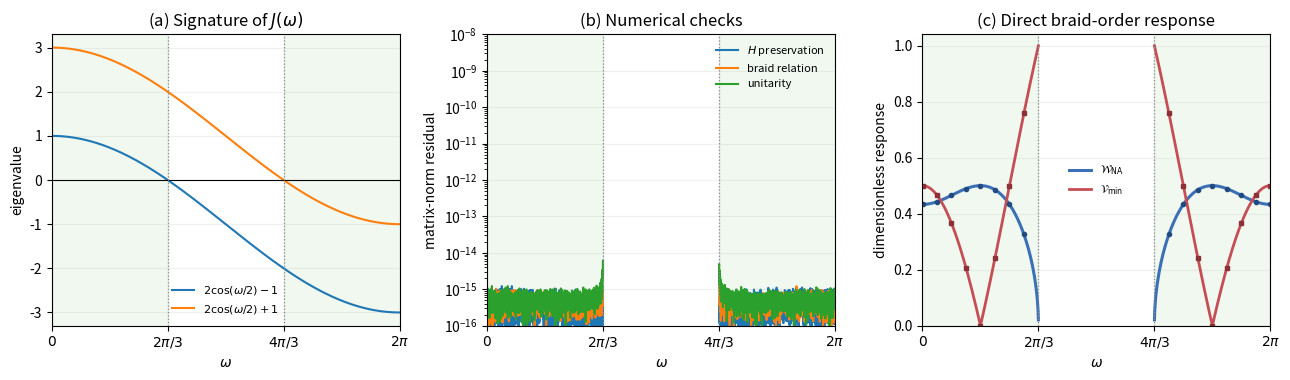

Recreate this plot in Python.
"""Numerical checks for the Burau--Squier braid-order experiment.

The two elementary unitarized Burau generators occupy the operation slots of
a controlled-order circuit.  The two branches apply U1 U2 and U2 U1.
"""

from __future__ import annotations

from pathlib import Path

import matplotlib.pyplot as plt
import numpy as np
import numpy.linalg as la


TWO_PI = 2.0 * np.pi
INNER_LEFT = 2.0 * np.pi / 3.0
INNER_RIGHT = 4.0 * np.pi / 3.0


def squier_form(omega: float) -> np.ndarray:
    """Return the specialized 2-by-2 Squier form J(omega)."""
    diagonal = 2.0 * np.cos(omega / 2.0)
    return np.array([[diagonal, -1.0], [-1.0, diagonal]], dtype=complex)


def beta_generator(index: int, s: complex) -> np.ndarray:
    """Return Squier's modified reduced Burau generator beta_i."""
    if index == 1:
        return np.array([[-s**2, s], [0.0, 1.0]], dtype=complex)
    if index == 2:
        return np.array([[1.0, 0.0], [s, -s**2]], dtype=complex)
    raise ValueError("index must be 1 or 2")


def beta_word(word: list[tuple[int, int]], s: complex) -> np.ndarray:
    """Evaluate a braid word [(generator, integer power), ...]."""
    result = np.eye(2, dtype=complex)
    for index, power in word:
        generator = beta_generator(index, s)
        if power < 0:
            generator = la.inv(generator)
        for _ in range(abs(power)):
            result = result @ generator
    return result


def definiteness_sign(omega: float) -> int | None:
    """Return epsilon for which H=epsilon*J is positive definite."""
    if 0.0 < omega < INNER_LEFT:
        return 1
    if INNER_RIGHT < omega < TWO_PI:
        return -1
    return None


def positive_form(omega: float) -> np.ndarray:
    """Return the sign-normalized positive form H on Omega_+."""
    sign = definiteness_sign(omega)
    if sign is None:
        raise ValueError("omega is outside the Squier definiteness region")
    return sign * squier_form(omega)


def positive_square_root(matrix: np.ndarray, tolerance: float = 1e-13) -> np.ndarray:
    """Return the positive Hermitian square root of a positive matrix."""
    eigenvalues, eigenvectors = la.eigh(matrix)
    if np.min(eigenvalues) <= tolerance:
        raise ValueError("matrix is not numerically positive definite")
    return (eigenvectors * np.sqrt(eigenvalues)) @ eigenvectors.conj().T


def unitarize(matrix: np.ndarray, form: np.ndarray) -> np.ndarray:
    """Conjugate an H-unitary matrix into an ordinary Euclidean unitary."""
    root = positive_square_root(form)
    return root @ matrix @ la.inv(root)


def burau_unitary(word: list[tuple[int, int]], omega: float) -> np.ndarray:
    """Return U_omega(word)=H^(1/2) beta_omega(word) H^(-1/2)."""
    s = np.exp(0.5j * omega)
    return unitarize(beta_word(word, s), positive_form(omega))


def elementary_unitaries(omega: float) -> tuple[np.ndarray, np.ndarray]:
    """Return U1(omega) and U2(omega)."""
    return burau_unitary([(1, 1)], omega), burau_unitary([(2, 1)], omega)


def ordered_products(omega: float) -> tuple[np.ndarray, np.ndarray]:
    """Return V12=U1 U2 and V21=U2 U1."""
    unitary_one, unitary_two = elementary_unitaries(omega)
    return unitary_one @ unitary_two, unitary_two @ unitary_one


def controlled_order_unitary(omega: float, phase: float = 0.0) -> np.ndarray:
    """Return |0><0| tensor V12 + exp(i phase)|1><1| tensor V21."""
    order_twelve, order_twenty_one = ordered_products(omega)
    projector_zero = np.diag([1.0, 0.0])
    projector_one = np.diag([0.0, 1.0])
    return np.kron(projector_zero, order_twelve) + np.exp(
        1j * phase
    ) * np.kron(projector_one, order_twenty_one)


def _covering_arc(unitary: np.ndarray) -> float:
    """Length of the shortest closed arc containing a unitary's spectrum."""
    angles = np.sort(np.mod(np.angle(la.eigvals(unitary)), TWO_PI))
    gaps = np.concatenate((np.diff(angles), [TWO_PI - angles[-1] + angles[0]]))
    return float(np.clip(TWO_PI - np.max(gaps), 0.0, TWO_PI))


def numerical_range_distance(unitary: np.ndarray) -> float:
    """Distance from zero to the numerical range of a normal unitary."""
    covering_arc = _covering_arc(unitary)
    if covering_arc >= np.pi:
        return 0.0
    return float(np.cos(covering_arc / 2.0))


def helstrom_unitary_success(first: np.ndarray, second: np.ndarray) -> float:
    """Optimal equal-prior, single-use discrimination of two unitary channels."""
    relative = first.conj().T @ second
    capped_arc = min(_covering_arc(relative), np.pi)
    return 0.5 * (1.0 + np.sin(capped_arc / 2.0))


def exact_order_witness(omega: float) -> float:
    """Closed form for p*(U1 U2,U2 U1)-1/2."""
    radicand = 1.0 - (0.5 - np.cos(omega)) ** 2
    return 0.5 * np.sqrt(max(0.0, radicand))


def exact_minimum_visibility(omega: float) -> float:
    """Closed form for min_psi |<psi|V12^dagger V21|psi>|."""
    return abs(0.5 - np.cos(omega))


def _format_phase_axis(axis: plt.Axes) -> None:
    axis.set_xlim(0.0, TWO_PI)
    axis.set_xticks([0.0, INNER_LEFT, INNER_RIGHT, TWO_PI])
    axis.set_xticklabels([r"$0$", r"$2\pi/3$", r"$4\pi/3$", r"$2\pi$"])
    axis.set_xlabel(r"$\omega$")
    axis.axvspan(0.0, INNER_LEFT, color="#2ca02c", alpha=0.07)
    axis.axvspan(INNER_RIGHT, TWO_PI, color="#2ca02c", alpha=0.07)
    for boundary in (INNER_LEFT, INNER_RIGHT):
        axis.axvline(boundary, color="0.55", linestyle=":", linewidth=0.9)


def run_verification(
    *,
    grid_points: int = 6001,
    boundary_margin: float = 1e-4,
    save_figure: bool = True,
    show_figure: bool = True,
    figure_path: str | Path = "figures/witness_gap_summary.png",
) -> dict[str, float]:
    """Run all manuscript checks, produce the figure, and return diagnostics."""
    omegas = np.linspace(boundary_margin, TWO_PI - boundary_margin, grid_points)
    valid = np.array(
        [definiteness_sign(float(value)) is not None for value in omegas]
    )

    lambda_minus = 2.0 * np.cos(omegas / 2.0) - 1.0
    lambda_plus = 2.0 * np.cos(omegas / 2.0) + 1.0
    form_error = np.full(grid_points, np.nan)
    braid_error = np.full(grid_points, np.nan)
    unitary_error = np.full(grid_points, np.nan)
    controlled_order_error = np.full(grid_points, np.nan)
    numerical_witness = np.full(grid_points, np.nan)
    closed_witness = np.full(grid_points, np.nan)
    numerical_visibility = np.full(grid_points, np.nan)
    closed_visibility = np.full(grid_points, np.nan)
    commutator_trace_error = np.full(grid_points, np.nan)
    commutator_determinant_error = np.full(grid_points, np.nan)
    minimum_h_eigenvalue = np.inf

    identity_two = np.eye(2, dtype=complex)
    identity_four = np.eye(4, dtype=complex)

    for position, omega in enumerate(omegas):
        if not valid[position]:
            continue

        s = np.exp(0.5j * omega)
        form = positive_form(float(omega))
        minimum_h_eigenvalue = min(
            minimum_h_eigenvalue, float(np.min(la.eigvalsh(form)))
        )
        beta_one = beta_generator(1, s)
        beta_two = beta_generator(2, s)
        form_error[position] = max(
            la.norm(beta_one.conj().T @ form @ beta_one - form),
            la.norm(beta_two.conj().T @ form @ beta_two - form),
        )

        unitary_one = unitarize(beta_one, form)
        unitary_two = unitarize(beta_two, form)
        unitary_error[position] = max(
            la.norm(unitary_one.conj().T @ unitary_one - identity_two),
            la.norm(unitary_two.conj().T @ unitary_two - identity_two),
        )
        braid_error[position] = la.norm(
            unitary_one @ unitary_two @ unitary_one
            - unitary_two @ unitary_one @ unitary_two
        )

        order_twelve = unitary_one @ unitary_two
        order_twenty_one = unitary_two @ unitary_one
        relative = order_twelve.conj().T @ order_twenty_one
        controlled = controlled_order_unitary(float(omega))
        controlled_order_error[position] = la.norm(
            controlled.conj().T @ controlled - identity_four
        )

        commutator_trace_error[position] = abs(
            np.trace(relative) - (1.0 - 2.0 * np.cos(omega))
        )
        commutator_determinant_error[position] = abs(la.det(relative) - 1.0)
        numerical_witness[position] = (
            helstrom_unitary_success(order_twelve, order_twenty_one) - 0.5
        )
        closed_witness[position] = exact_order_witness(float(omega))
        numerical_visibility[position] = numerical_range_distance(relative)
        closed_visibility[position] = exact_minimum_visibility(float(omega))

    diagnostics = {
        "max_form_error": float(np.nanmax(form_error)),
        "max_braid_error": float(np.nanmax(braid_error)),
        "max_unitary_error": float(np.nanmax(unitary_error)),
        "max_controlled_order_unitary_error": float(
            np.nanmax(controlled_order_error)
        ),
        "max_closed_form_error": float(
            np.nanmax(np.abs(numerical_witness - closed_witness))
        ),
        "max_visibility_closed_form_error": float(
            np.nanmax(np.abs(numerical_visibility - closed_visibility))
        ),
        "max_commutator_trace_error": float(np.nanmax(commutator_trace_error)),
        "max_commutator_determinant_error": float(
            np.nanmax(commutator_determinant_error)
        ),
        "minimum_sampled_H_eigenvalue": float(minimum_h_eigenvalue),
        "maximum_order_witness": float(np.nanmax(numerical_witness)),
        "minimum_order_visibility": float(np.nanmin(numerical_visibility)),
        "order_witness_at_pi_over_3": exact_order_witness(np.pi / 3.0),
        "order_witness_at_5pi_over_3": exact_order_witness(5.0 * np.pi / 3.0),
        "visibility_at_pi_over_3": exact_minimum_visibility(np.pi / 3.0),
        "visibility_at_5pi_over_3": exact_minimum_visibility(5.0 * np.pi / 3.0),
    }

    assert diagnostics["minimum_sampled_H_eigenvalue"] > 0.0
    assert diagnostics["max_form_error"] < 1e-10
    assert diagnostics["max_braid_error"] < 1e-10
    assert diagnostics["max_unitary_error"] < 1e-9
    assert diagnostics["max_controlled_order_unitary_error"] < 1e-9
    assert diagnostics["max_closed_form_error"] < 1e-10
    assert diagnostics["max_visibility_closed_form_error"] < 1e-10
    assert diagnostics["max_commutator_trace_error"] < 1e-10
    assert diagnostics["max_commutator_determinant_error"] < 1e-10
    assert abs(diagnostics["order_witness_at_pi_over_3"] - 0.5) < 1e-12
    assert abs(diagnostics["order_witness_at_5pi_over_3"] - 0.5) < 1e-12
    assert diagnostics["visibility_at_pi_over_3"] < 1e-12
    assert diagnostics["visibility_at_5pi_over_3"] < 1e-12

    figure, axes = plt.subplots(1, 3, figsize=(13.0, 3.9))

    axes[0].plot(omegas, lambda_minus, label=r"$2\cos(\omega/2)-1$")
    axes[0].plot(omegas, lambda_plus, label=r"$2\cos(\omega/2)+1$")
    axes[0].axhline(0.0, color="black", linewidth=0.8)
    axes[0].set_ylabel("eigenvalue")
    axes[0].set_title(r"(a) Signature of $J(\omega)$")
    axes[0].legend(fontsize=8, frameon=False)

    error_floor = 1e-16
    axes[1].plot(
        omegas, np.maximum(form_error, error_floor), label=r"$H$ preservation"
    )
    axes[1].plot(
        omegas, np.maximum(braid_error, error_floor), label="braid relation"
    )
    axes[1].plot(
        omegas, np.maximum(unitary_error, error_floor), label="unitarity"
    )
    axes[1].set_yscale("log")
    axes[1].set_ylim(1e-16, 1e-8)
    axes[1].set_ylabel("matrix-norm residual")
    axes[1].set_title("(b) Numerical checks")
    axes[1].legend(fontsize=8, frameon=False)

    axes[2].plot(
        omegas,
        closed_witness,
        color="#3b6fb6",
        linewidth=2.2,
        label=r"$\mathcal{W}_{\rm NA}$",
    )
    axes[2].plot(
        omegas,
        closed_visibility,
        color="#c54e55",
        linewidth=2.0,
        label=r"$\mathcal{V}_{\min}$",
    )
    marker_stride = max(1, grid_points // 24)
    axes[2].plot(
        omegas[::marker_stride],
        numerical_witness[::marker_stride],
        linestyle="none",
        marker="o",
        markersize=3.0,
        color="#214a80",
    )
    axes[2].plot(
        omegas[::marker_stride],
        numerical_visibility[::marker_stride],
        linestyle="none",
        marker="s",
        markersize=2.8,
        color="#8e3037",
    )
    axes[2].set_ylim(0.0, 1.04)
    axes[2].set_ylabel("dimensionless response")
    axes[2].set_title("(c) Direct braid-order response")
    axes[2].legend(fontsize=8, frameon=False)

    for axis in axes:
        _format_phase_axis(axis)
        axis.grid(alpha=0.18)

    figure.tight_layout()
    if save_figure:
        output_path = Path(figure_path)
        output_path.parent.mkdir(parents=True, exist_ok=True)
        figure.savefig(output_path, dpi=240, bbox_inches="tight")
    if show_figure:
        plt.show()
    else:
        plt.close(figure)

    return diagnostics


if __name__ == "__main__":
    results = run_verification()
    for name, value in results.items():
        print(f"{name}: {value:.12g}")
